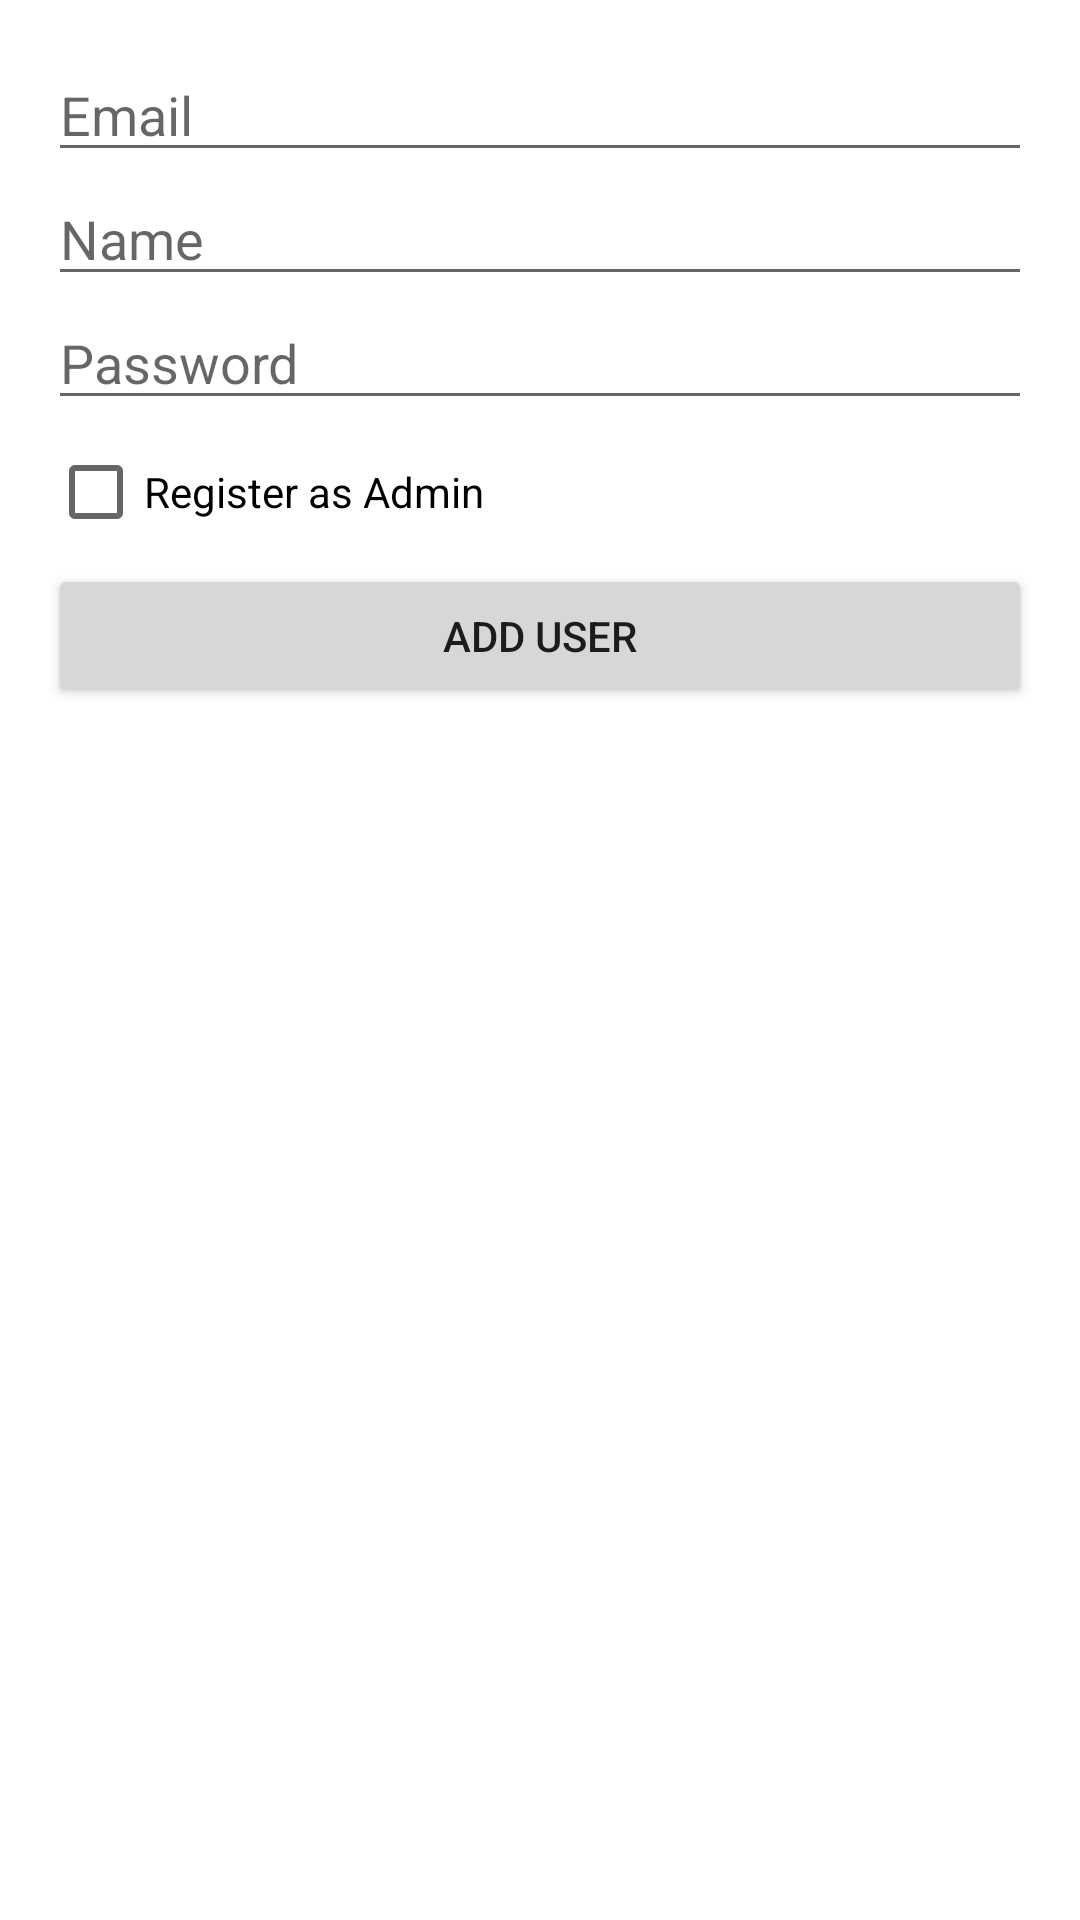

Layout XML and referenced resources for this Android screen:
<!-- AndroidManifest.xml: application theme Theme.DogNutrionApp -->
<!-- res/layout/fragment_add_user.xml -->
<?xml version="1.0" encoding="utf-8"?>
<LinearLayout xmlns:android="http://schemas.android.com/apk/res/android"
    android:layout_width="match_parent"
    android:layout_height="match_parent"
    android:orientation="vertical"
    android:padding="16dp">

    <EditText
        android:id="@+id/etEmail"
        android:layout_width="match_parent"
        android:layout_height="wrap_content"
        android:hint="Email" />

    <EditText
        android:id="@+id/etName"
        android:layout_width="match_parent"
        android:layout_height="wrap_content"
        android:hint="Name" />

    <EditText
        android:id="@+id/etPassword"
        android:layout_width="match_parent"
        android:layout_height="wrap_content"
        android:hint="Password"
        android:inputType="textPassword" />

    <CheckBox
        android:id="@+id/checkboxIsAdmin"
        android:layout_width="wrap_content"
        android:layout_height="wrap_content"
        android:text="Register as Admin" />

    <Button
        android:id="@+id/btnAddUser"
        android:layout_width="match_parent"
        android:layout_height="wrap_content"
        android:text="Add User" />
</LinearLayout>
<!-- resources referenced by this layout -->
<resources>
  <style name="Theme.DogNutrionApp" parent="Theme.MaterialComponents.DayNight.DarkActionBar">
          
          <item name="colorPrimary">@color/purple_500</item>
          <item name="colorPrimaryVariant">@color/purple_700</item>
          <item name="colorOnPrimary">@color/white</item>
          
          <item name="colorSecondary">@color/teal_200</item>
          <item name="colorSecondaryVariant">@color/teal_700</item>
          <item name="colorOnSecondary">@color/black</item>
          
          <item name="android:statusBarColor">?attr/colorPrimaryVariant</item>
          
      </style>
  <color name="purple_500">#FF6200EE</color>
  <color name="purple_700">#FF3700B3</color>
  <color name="white">#FFFFFFFF</color>
  <color name="teal_200">#FF03DAC5</color>
  <color name="teal_700">#FF018786</color>
  <color name="black">#FF000000</color>
</resources>
